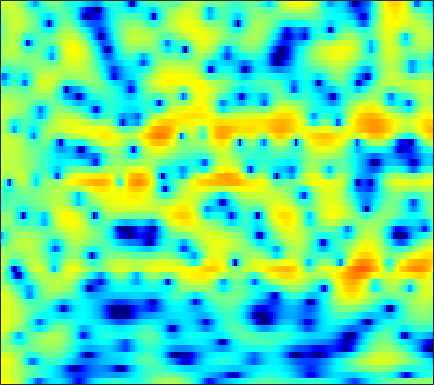

Data behind this chart, as committed beside it:
5.4586, 5.417, 5.26, 4.9836, 4.6985, 4.2042, 3.5727, 3.0029, 2.1009, 1.021, -0.26851, -1.3922, -3.1327, -5.2142, -7.0506, -9.9112, -12.935, -14.417, -13.919, -11.919, -10.067, -8.9945, -7.9601, -7.2897
4.461, 4.418, 4.28, 4.051, 3.82, 3.436, 2.972, 2.573, 1.984, 1.34, 0.6556, 0.1264, -0.5829, -1.276, -1.774, -2.398, -2.968, -3.359, -3.846, -4.307, -4.766, -5.123, -5.641, -6.22
4.603, 4.556, 4.402, 4.144, 3.885, 3.457, 2.939, 2.497, 1.848, 1.145, 0.4126, -0.1414, -0.8646, -1.543, -2.011, -2.564, -3.041, -3.352, -3.728, -4.085, -4.46, -4.776, -5.264, -5.859
5.378, 5.349, 5.177, 4.852, 4.502, 3.884, 3.079, 2.338, 1.141, -0.3417, -2.173, -3.836, -6.539, -9.798, -12.09, -12.54, -10.19, -8.347, -6.409, -5.03, -4.095, -3.626, -3.26, -3.146
3.67, 3.731, 3.682, 3.486, 3.245, 2.793, 2.201, 1.665, 0.8276, -0.1446, -1.229, -2.084, -3.196, -4.11, -4.522, -4.591, -4.168, -3.663, -2.91, -2.208, -1.636, -1.313, -1.026, -0.9011
1.279, 1.384, 1.368, 1.199, 0.9902, 0.6359, 0.2407, -0.06051, -0.4347, -0.7464, -0.975, -1.083, -1.14, -1.1, -1.009, -0.821, -0.5715, -0.3635, -0.07948, 0.1815, 0.3949, 0.5099, 0.5943, 0.5877
1.091, 0.9653, 0.5144, -0.2556, -1.046, -2.359, -3.862, -4.941, -5.869, -5.798, -4.896, -4.001, -2.818, -1.775, -1.101, -0.3435, 0.279, 0.6675, 1.105, 1.458, 1.73, 1.88, 2.005, 2.034
3.067, 2.745, 2.008, 0.8804, -0.2662, -2.28, -4.926, -7.225, -9.546, -8.795, -6.467, -4.897, -3.296, -2.182, -1.578, -0.9858, -0.5425, -0.2566, 0.1076, 0.4829, 0.8698, 1.153, 1.486, 1.738
4.637, 4.463, 4.07, 3.511, 3.001, 2.235, 1.429, 0.8397, 0.125, -0.4735, -0.9899, -1.377, -1.988, -2.786, -3.551, -4.791, -6.152, -6.999, -7.324, -6.493, -5.045, -3.93, -2.64, -1.631
4.676, 4.683, 4.572, 4.329, 4.07, 3.634, 3.1, 2.643, 1.958, 1.183, 0.2815, -0.4989, -1.731, -3.256, -4.654, -6.991, -9.982, -12.48, -14.02, -11.82, -9.071, -7.444, -5.843, -4.733
4.084, 4.201, 4.239, 4.136, 3.973, 3.653, 3.228, 2.848, 2.262, 1.585, 0.8243, 0.2038, -0.6815, -1.619, -2.341, -3.299, -4.159, -4.686, -5.172, -5.43, -5.528, -5.562, -5.641, -5.849
3.932, 4.064, 4.105, 4.001, 3.834, 3.504, 3.064, 2.676, 2.09, 1.451, 0.7853, 0.2862, -0.3577, -0.9598, -1.371, -1.861, -2.294, -2.587, -2.959, -3.352, -3.8, -4.211, -4.912, -5.921
4.344, 4.405, 4.32, 4.077, 3.793, 3.282, 2.626, 2.043, 1.168, 0.2301, -0.7204, -1.383, -2.122, -2.596, -2.748, -2.707, -2.504, -2.322, -2.116, -2.004, -2.041, -2.207, -2.613, -3.246
4.407, 4.333, 4.073, 3.627, 3.167, 2.381, 1.394, 0.5058, -0.9074, -2.663, -4.907, -6.954, -10.05, -11.69, -10.45, -7.537, -5.041, -3.585, -2.1, -1.041, -0.3411, -0.01742, 0.1881, 0.2239
2.951, 2.715, 2.228, 1.518, 0.8624, -0.1367, -1.238, -2.127, -3.432, -4.897, -6.533, -7.903, -9.724, -10.38, -9.34, -6.934, -4.602, -3.097, -1.461, -0.2062, 0.7102, 1.237, 1.714, 1.984
1.226, 0.6986, -0.3188, -1.623, -2.75, -4.391, -6.01, -7.039, -7.827, -7.875, -7.371, -6.803, -5.865, -4.768, -3.905, -2.715, -1.53, -0.7094, 0.2467, 0.9912, 1.564, 1.888, 2.236, 2.446
1.216, 0.1722, -1.706, -4.052, -6.206, -9.643, -14.05, -18.99, -35.03, -17.13, -10.83, -7.885, -4.879, -2.619, -1.296, 0.05708, 1.094, 1.665, 2.138, 2.318, 2.253, 2.032, 1.638, 1.315
3.034, 1.652, -0.8149, -4.328, -7.864, -14.83, -25.51, -18.9, -13.11, -9.111, -5.781, -3.674, -1.236, 0.66, 1.751, 2.85, 3.523, 3.741, 3.665, 3.175, 2.183, 0.967, -1.475, -4.995
3.343, 2.325, 0.6809, -1.116, -2.505, -4.147, -4.983, -4.895, -4.07, -2.744, -1.383, -0.4108, 0.7592, 1.702, 2.216, 2.686, 2.841, 2.742, 2.343, 1.583, 0.4669, -0.5502, -2.319, -4.109
2.632, 2.087, 1.422, 0.8262, 0.4271, 0.06862, -0.09857, -0.0893, 0.1096, 0.4517, 0.8323, 1.15, 1.513, 1.759, 1.863, 1.823, 1.579, 1.263, 0.6356, -0.2277, -1.287, -2.123, -3.327, -4.465
0.8986, 0.7181, 0.6928, 0.7815, 0.9224, 1.156, 1.405, 1.59, 1.847, 2.063, 2.259, 2.369, 2.429, 2.386, 2.279, 1.994, 1.54, 1.071, 0.2372, -0.841, -2.261, -3.595, -5.727, -8.777
-5.255, -4.316, -2.706, -1.239, -0.3089, 0.6552, 1.386, 1.82, 2.246, 2.546, 2.739, 2.799, 2.794, 2.684, 2.519, 2.204, 1.758, 1.318, 0.5982, -0.2982, -1.443, -2.487, -4.024, -5.924
-10.72, -7.76, -4.629, -2.478, -1.313, -0.2131, 0.5541, 0.9668, 1.338, 1.578, 1.689, 1.708, 1.68, 1.562, 1.415, 1.154, 0.8107, 0.5205, 0.09181, -0.362, -0.7702, -1.088, -1.441, -1.589
-1.493, -1.433, -1.125, -0.6939, -0.4455, -0.1976, -0.09027, -0.1121, -0.1907, -0.317, -0.4271, -0.467, -0.5292, -0.6094, -0.7037, -0.9491, -1.3, -1.614, -2.044, -2.342, -2.353, -2.112, -1.595, -0.8406
1.2, 1.083, 0.9302, 0.6935, 0.3931, -0.1493, -0.9555, -1.735, -2.903, -4.001, -4.566, -4.494, -3.987, -3.384, -3.085, -3.114, -3.674, -4.548, -6.359, -8.653, -9.652, -7.979, -4.665, -1.93
0.318, 0.5475, 0.6535, 0.4288, 0.08343, -0.8203, -2.275, -3.877, -7.168, -13.19, -40.05, -15.32, -8.79, -5.704, -4.463, -3.657, -3.726, -4.313, -5.783, -7.829, -8.533, -6.829, -3.704, -0.8468
-3.034, -2.142, -1.432, -1.132, -1.172, -1.551, -2.256, -2.982, -4.096, -5.145, -5.595, -5.405, -4.586, -3.604, -2.942, -2.272, -1.877, -1.69, -1.549, -1.33, -0.946, -0.4541, 0.4347, 1.367
-4.061, -3.328, -2.643, -2.186, -2.035, -1.911, -1.943, -2.006, -2.117, -2.187, -2.158, -2.076, -1.821, -1.532, -1.271, -0.9416, -0.6129, -0.3754, -0.05175, 0.303, 0.7067, 0.9989, 1.452, 1.883
-3.213, -3.072, -2.916, -2.766, -2.617, -2.341, -2.026, -1.777, -1.478, -1.209, -1.015, -0.8998, -0.7866, -0.6975, -0.63, -0.5243, -0.3401, -0.1715, 0.1219, 0.4534, 0.8451, 1.13, 1.44, 1.758
-2.145, -2.845, -3.864, -4.699, -4.699, -3.987, -2.737, -1.82, -0.8306, -0.1713, 0.1162, 0.1553, -0.09217, -0.4848, -0.8499, -1.227, -1.342, -1.194, -0.7162, -0.1001, 0.4683, 0.8876, 1.273, 1.556
0.6329, -1.076, -4.86, -13, -20.79, -7.139, -2.224, -0.1163, 1.621, 2.462, 2.631, 2.304, 1.319, -0.4638, -2.388, -5.753, -8.02, -6.57, -3.46, -1.174, 0.2215, 0.723, 1.069, 0.8805
3.248, 2.597, 1.644, 0.8701, 0.7643, 1.191, 2.055, 2.663, 3.252, 3.459, 3.232, 2.725, 1.597, -0.1943, -1.94, -4.657, -6.262, -5.615, -3.766, -2.256, -1.504, -1.458, -2.176, -3.855
3.026, 2.938, 2.78, 2.64, 2.585, 2.57, 2.604, 2.624, 2.579, 2.391, 2.017, 1.627, 0.9347, 0.1164, -0.538, -1.327, -1.956, -2.251, -2.522, -2.741, -3.146, -3.539, -4.505, -5.741
2.802, 2.845, 2.849, 2.84, 2.784, 2.713, 2.583, 2.467, 2.253, 1.976, 1.605, 1.286, 0.7866, 0.2698, -0.1464, -0.6973, -1.23, -1.624, -2.131, -2.662, -3.279, -3.733, -4.441, -5.129
2.767, 2.845, 2.914, 2.921, 2.897, 2.801, 2.649, 2.485, 2.216, 1.887, 1.52, 1.201, 0.7641, 0.2879, -0.0631, -0.5426, -1.012, -1.377, -1.88, -2.437, -3.031, -3.577, -4.283, -5.092
2.739, 2.911, 3.075, 3.123, 3.12, 3.009, 2.831, 2.634, 2.309, 1.903, 1.436, 1.059, 0.5349, 0.01073, -0.3496, -0.7571, -1.107, -1.328, -1.651, -2.035, -2.512, -3.054, -3.934, -5.159
2.567, 3, 3.335, 3.46, 3.401, 3.238, 2.956, 2.719, 2.318, 1.814, 1.133, 0.5322, -0.4024, -1.328, -1.922, -2.357, -2.293, -2.01, -1.537, -1.187, -1.163, -1.315, -2.022, -3.244
2.128, 2.726, 2.929, 2.646, 2.186, 1.511, 0.962, 0.7448, 0.6112, 0.3969, -0.1645, -1.02, -2.849, -5.945, -9.354, -12.91, -8.477, -5.298, -2.385, -0.5667, 0.5095, 0.9874, 1.159, 0.9722
1.676, 1.549, 0.7204, -1.109, -3.189, -7.558, -11.4, -9.336, -5.599, -3.558, -2.773, -2.842, -3.786, -5.325, -6.688, -7.458, -6.253, -4.742, -2.735, -1.118, 0.2025, 0.8944, 1.717, 2.25
2.263, 1.77, 0.7177, -0.9061, -2.486, -4.759, -6.235, -5.931, -4.481, -3.268, -2.618, -2.45, -2.677, -3.093, -3.503, -3.99, -4.203, -4.173, -3.787, -2.993, -1.931, -1.054, 0.1108, 1.127
3.228, 2.966, 2.452, 1.82, 1.288, 0.6403, 0.1559, -0.1001, -0.2856, -0.4019, -0.6377, -0.9405, -1.499, -2.4, -3.284, -4.801, -6.806, -8.555, -10.53, -9.695, -7.009, -4.784, -2.548, -0.7974
3.32, 3.291, 3.154, 2.925, 2.727, 2.395, 2.079, 1.831, 1.458, 1.058, 0.5818, 0.1185, -0.6496, -1.696, -2.707, -4.48, -6.937, -9.377, -12.66, -11.7, -7.976, -5.77, -3.437, -1.879
2.531, 2.615, 2.644, 2.582, 2.49, 2.326, 2.094, 1.907, 1.619, 1.266, 0.8733, 0.5564, 0.02642, -0.5442, -1.024, -1.751, -2.458, -2.917, -3.269, -3.175, -2.765, -2.286, -1.727, -1.354
1.343, 1.399, 1.425, 1.421, 1.379, 1.313, 1.165, 1.01, 0.7875, 0.5386, 0.3049, 0.1802, 0.09541, 0.07799, 0.1015, 0.1726, 0.2437, 0.3159, 0.4168, 0.4892, 0.5417, 0.5307, 0.3523, -0.01408
-0.748, -0.9316, -0.9959, -0.851, -0.6819, -0.5504, -0.5636, -0.7498, -1.212, -1.764, -2.201, -2.294, -1.861, -1.021, -0.2648, 0.7426, 1.599, 2.123, 2.647, 2.966, 3.095, 3.008, 2.701, 2.087
-6.804, -8.442, -8.394, -6.381, -4.893, -3.63, -3.172, -3.365, -4.487, -6.826, -11.01, -14.41, -10.53, -5.399, -2.755, -0.2486, 1.512, 2.468, 3.386, 3.981, 4.266, 4.314, 4.162, 3.733
-9.803, -12.62, -12.33, -8.891, -6.812, -5.061, -4.292, -4.222, -4.727, -5.893, -7.28, -7.749, -6.599, -4.301, -2.605, -0.7029, 0.7676, 1.611, 2.448, 2.998, 3.31, 3.436, 3.433, 3.3
-3.849, -4.132, -4.142, -3.767, -3.392, -2.873, -2.514, -2.387, -2.35, -2.41, -2.412, -2.296, -1.951, -1.357, -0.8292, -0.1359, 0.4784, 0.8566, 1.218, 1.426, 1.528, 1.531, 1.51, 1.516
-0.9607, -0.871, -0.7095, -0.5126, -0.3875, -0.2299, -0.1162, -0.09455, -0.1276, -0.1818, -0.2291, -0.2366, -0.2047, -0.09585, 0.0178, 0.1542, 0.2353, 0.2305, 0.08069, -0.2346, -0.6787, -1.103, -1.588, -1.783
0.4098, 0.8141, 1.259, 1.577, 1.726, 1.79, 1.708, 1.56, 1.238, 0.8336, 0.3965, 0.1026, -0.1765, -0.3156, -0.3393, -0.3114, -0.3462, -0.4775, -0.8916, -1.69, -3.076, -4.662, -7.601, -11.05
0.2878, 1.115, 1.952, 2.491, 2.719, 2.746, 2.447, 2.022, 1.173, -0.01813, -1.464, -2.588, -3.685, -3.875, -3.446, -2.566, -1.81, -1.485, -1.424, -1.86, -2.887, -4.01, -5.999, -7.68
-0.7782, 0.3814, 1.544, 2.299, 2.603, 2.664, 2.303, 1.71, 0.4367, -1.577, -4.707, -8.412, -19.32, -16.53, -9.796, -5.679, -3.474, -2.5, -1.786, -1.538, -1.552, -1.597, -1.666, -1.5
-1.552, -0.3185, 0.9888, 1.909, 2.331, 2.567, 2.423, 2.046, 1.18, -0.0722, -1.662, -2.901, -4.22, -4.555, -4.19, -3.386, -2.676, -2.304, -2.063, -2.02, -2.038, -2.073, -1.939, -1.55
-1.925, -0.5558, 0.8958, 1.957, 2.511, 2.944, 3.053, 2.954, 2.595, 2.046, 1.374, 0.8444, 0.176, -0.3765, -0.7237, -1.159, -1.659, -2.13, -2.929, -3.942, -5.116, -5.945, -6.381, -5.727
-1.376, -0.09775, 1.261, 2.262, 2.811, 3.279, 3.479, 3.478, 3.305, 2.952, 2.473, 2.044, 1.418, 0.721, 0.1603, -0.6732, -1.653, -2.558, -4.091, -6.263, -9.666, -13.89, -32.19, -15.61
-0.01278, 0.8816, 1.862, 2.587, 2.974, 3.29, 3.394, 3.33, 3.089, 2.678, 2.126, 1.636, 0.9085, 0.1131, -0.5099, -1.361, -2.236, -2.926, -3.94, -5.121, -6.41, -7.248, -7.768, -7.165
1.415, 2.025, 2.647, 3.06, 3.223, 3.275, 3.138, 2.918, 2.465, 1.852, 1.067, 0.3727, -0.6758, -1.776, -2.582, -3.467, -4.014, -4.171, -4.147, -3.971, -3.736, -3.525, -3.231, -2.862
2.895, 3.256, 3.51, 3.539, 3.428, 3.127, 2.676, 2.265, 1.607, 0.7972, -0.2303, -1.195, -2.864, -5.1, -7.193, -10.03, -10.46, -8.753, -6.101, -4.003, -2.494, -1.684, -0.8877, -0.3972
